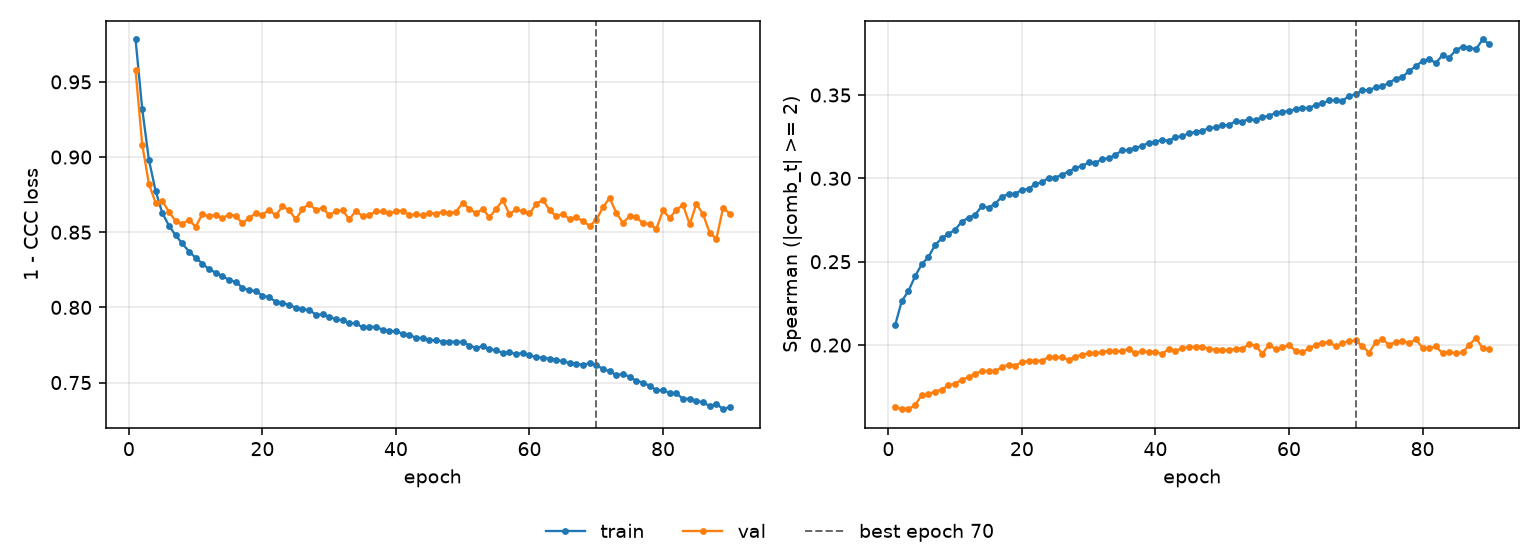

Source data for this figure (header and first rows):
epoch, tr_loss, vl_loss, tr_sp, vl_sp, is_best
1, 0.9782, 0.9576, 0.2118, 0.1627, False
2, 0.9318, 0.9081, 0.2263, 0.1617, False
3, 0.8981, 0.8821, 0.2324, 0.1615, False
4, 0.8775, 0.8695, 0.2413, 0.1639, False
5, 0.8628, 0.8707, 0.2485, 0.1701, False
6, 0.8544, 0.8635, 0.2529, 0.1704, False
7, 0.8479, 0.8574, 0.26, 0.1721, False
8, 0.8425, 0.8557, 0.2641, 0.1733, False
9, 0.8372, 0.8582, 0.2667, 0.1758, False
10, 0.833, 0.8536, 0.2692, 0.1768, False
11, 0.8292, 0.862, 0.2741, 0.1793, False
12, 0.8253, 0.8605, 0.2764, 0.1807, False
13, 0.8231, 0.8616, 0.2782, 0.1826, False
14, 0.8209, 0.8594, 0.2834, 0.1846, False
15, 0.8182, 0.8617, 0.2824, 0.1843, False
16, 0.8169, 0.8608, 0.2848, 0.1843, False
17, 0.8131, 0.8561, 0.289, 0.1868, False
18, 0.8112, 0.8594, 0.2906, 0.1882, False
19, 0.8109, 0.8627, 0.2907, 0.1876, False
20, 0.8078, 0.8616, 0.2932, 0.1899, False
21, 0.8067, 0.8649, 0.2936, 0.1904, False
22, 0.8038, 0.8612, 0.2966, 0.1906, False
23, 0.803, 0.8672, 0.2975, 0.1907, False
24, 0.8014, 0.8647, 0.3004, 0.1928, False
25, 0.7999, 0.8585, 0.3003, 0.1928, False
26, 0.7986, 0.8654, 0.3022, 0.1927, False
27, 0.7984, 0.8691, 0.3041, 0.1912, False
28, 0.7951, 0.8647, 0.3063, 0.1931, False
29, 0.7953, 0.8662, 0.3074, 0.1941, False
30, 0.7939, 0.8613, 0.3095, 0.195, False
31, 0.7921, 0.8639, 0.3092, 0.1951, False
32, 0.7913, 0.8647, 0.3116, 0.1958, False
33, 0.7895, 0.8586, 0.3121, 0.1965, False
34, 0.7895, 0.8641, 0.3141, 0.1963, False
35, 0.7867, 0.8606, 0.3168, 0.1965, False
36, 0.787, 0.8615, 0.3171, 0.1977, False
37, 0.787, 0.8639, 0.3184, 0.195, False
38, 0.7852, 0.8639, 0.3193, 0.1965, False
39, 0.7843, 0.8627, 0.3215, 0.1958, False
40, 0.7841, 0.8638, 0.3219, 0.1959, False
41, 0.7826, 0.8644, 0.3232, 0.1946, False
42, 0.7819, 0.8614, 0.3225, 0.1977, False
43, 0.7796, 0.8619, 0.3248, 0.1965, False
44, 0.7798, 0.8612, 0.3251, 0.1983, False
45, 0.7783, 0.8627, 0.3272, 0.1986, False
46, 0.778, 0.8624, 0.3277, 0.199, False
47, 0.7772, 0.8637, 0.3286, 0.1989, False
48, 0.7772, 0.8628, 0.33, 0.1979, False
49, 0.7771, 0.8637, 0.3307, 0.1972, False
50, 0.777, 0.8695, 0.3318, 0.197, False
51, 0.7746, 0.8653, 0.332, 0.1969, False
52, 0.7731, 0.8629, 0.3343, 0.1979, False
53, 0.7741, 0.8654, 0.334, 0.1979, False
54, 0.7723, 0.86, 0.3356, 0.2003, False
55, 0.7714, 0.8655, 0.3349, 0.1996, False
56, 0.7698, 0.8713, 0.3367, 0.1948, False
57, 0.7702, 0.8621, 0.3376, 0.2001, False
58, 0.7689, 0.8652, 0.3393, 0.1975, False
59, 0.7698, 0.8638, 0.3401, 0.1986, False
60, 0.7683, 0.8625, 0.3402, 0.1997, False
... 30 more rows
